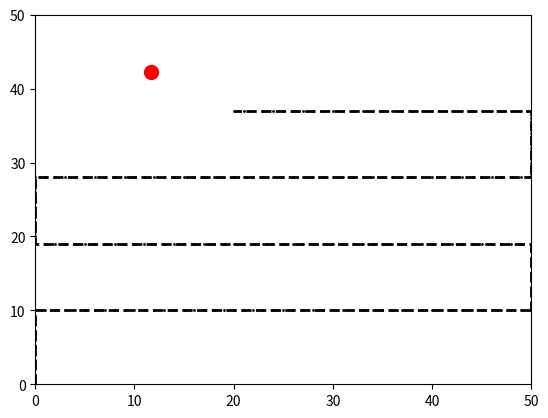

This figure's Python source:
# example of the code
import math
import random
import matplotlib.pyplot as plt
import time
# input parameters for drone
V = 1 # drone speed per second
R = 10 # radius how far drone can see
drone_XY = [(0.0, 0.0)] # initial coordinates of the drone
# input parameters for map and hotspot
width, depth = 50, 50
hotspot_XY = (width * random.random(), depth * random.random())
# your main code here
target_x, target_y = zip(*drone_XY)
fig, ax = plt.subplots()
    
#check if point is in radius 
def euclidean_distance(target_x,target_y,drone_x,drone_y):
    return math.sqrt((target_x-drone_x)**2+(target_y-drone_y)**2)

#check if drone is in range of fire
if euclidean_distance(hotspot_XY[0],hotspot_XY[1],drone_XY[0][0],drone_XY[0][1]) > R:
    # if direction is TRUE the drone will go right. if FALSE it will go left. if NONE it will not move in the x direction
    direction = True
    change_direction = 0

    for drone in range(1200):
        # check if fire has been found
        if euclidean_distance(hotspot_XY[0],hotspot_XY[1],drone_XY[-1][0],drone_XY[-1][1]) <= R :
            break
        
        # drone has no more fuel
        if drone > 1200:
            print("out of fuel...drone has crashed, starting another fire on impact")
            break
        # check the drone is still in bounds
        if drone_XY[-1][1] <= depth:
            movement = 1
            #drone will move up
            if change_direction < 10: 
                drone_XY.append(tuple((drone_XY[-1][0],drone_XY[-1][1] + movement)))
                
            # turn left
            elif change_direction > 10:
                
                if direction == True:
                    # the drone is on the left border
                    drone_XY.append(tuple((drone_XY[-1][0] + movement,drone_XY[-1][1])))
                    
                    if drone_XY[-1][0] > width:
                        change_direction = 0
                        direction = False
                        
                if direction == False: 
                    drone_XY.append(tuple((drone_XY[-1][0] - movement,drone_XY[-1][1])))
                    
                    if drone_XY[-1][0] <= 0:
                        change_direction = 0
                        direction = True
            change_direction += movement         

if euclidean_distance(hotspot_XY[0],hotspot_XY[1],drone_XY[-1][0],drone_XY[-1][1]) <= R :
    print("\ndrone location")
    print(drone_XY[-1])
    print("\neuclidean distance")
    print(euclidean_distance(hotspot_XY[0],hotspot_XY[1],drone_XY[-1][0],drone_XY[-1][1]))
    print("\nfire location")
    print(hotspot_XY)
    print("\ndrone took " + str(len(drone_XY)) + " seconds or ~" +str(round(len(drone_XY) / 60, 2) ) + " minutes to find the fire")
    print("\ndrone path")
    print(drone_XY)

# code to plot drone trajectory

xs, ys = zip(*drone_XY)
fig, ax = plt.subplots()
ax.set_xlim(0, width)
ax.set_ylim(0, depth)
ax.plot(xs, ys, 'o--', lw=2, color='black', ms=1)
ax.plot(hotspot_XY[0], hotspot_XY[1], 'o', lw=2, color='red', ms=10)